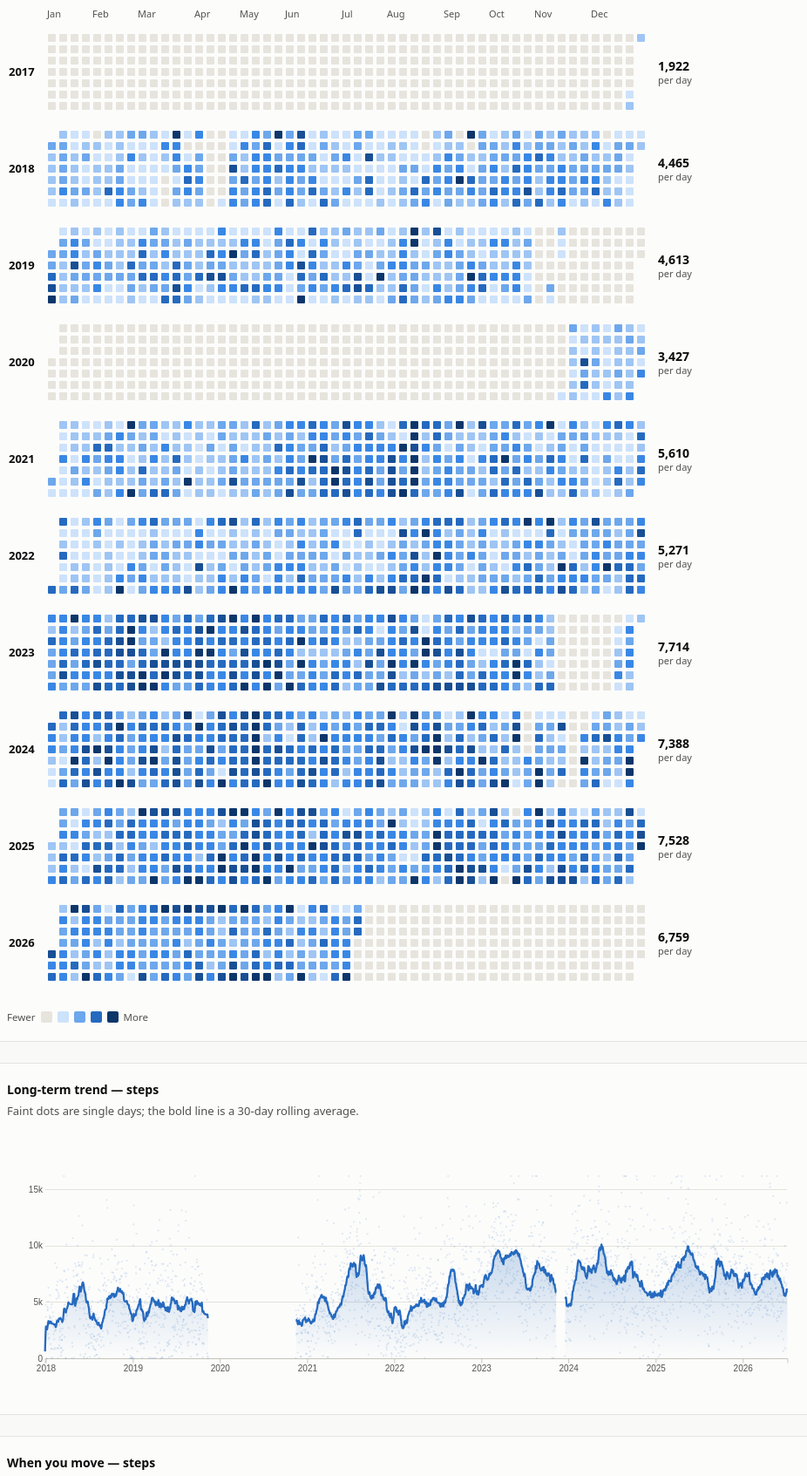
D3 v7 page, settled after 480 driven frames (8 s of simulated time); the page loaded 2 data file(s).


const tip = d3.select("#tooltip");
function showTip(html, e) {
  tip.html(html).style("opacity", 1)
     .style("left", (e.clientX + 14) + "px").style("top", (e.clientY + 14) + "px");
}
function hideTip() { tip.style("opacity", 0); }
const css = v => getComputedStyle(document.documentElement).getPropertyValue(v).trim();

const METRICS = {
  steps:    { key:"steps",    unit:"",     perDay:",.0f", total:",.0f" },
  distance: { key:"distance", unit:"km",   perDay:",.1f", total:",.0f" },
  active:   { key:"active",   unit:"kcal", perDay:",.0f", total:",.0f" },
};

// ---------- i18n: d3 locales (dates + numbers) and UI strings ----------
const TIME_LOCALES = {
  en: d3.timeFormatLocale({
    dateTime:"%x, %X", date:"%-m/%-d/%Y", time:"%-I:%M:%S %p", periods:["AM","PM"],
    days:["Sunday","Monday","Tuesday","Wednesday","Thursday","Friday","Saturday"],
    shortDays:["Sun","Mon","Tue","Wed","Thu","Fri","Sat"],
    months:["January","February","March","April","May","June","July","August","September","October","November","December"],
    shortMonths:["Jan","Feb","Mar","Apr","May","Jun","Jul","Aug","Sep","Oct","Nov","Dec"] }),
  fr: d3.timeFormatLocale({
    dateTime:"%A %e %B %Y à %X", date:"%d/%m/%Y", time:"%H:%M:%S", periods:["AM","PM"],
    days:["dimanche","lundi","mardi","mercredi","jeudi","vendredi","samedi"],
    shortDays:["dim.","lun.","mar.","mer.","jeu.","ven.","sam."],
    months:["janvier","février","mars","avril","mai","juin","juillet","août","septembre","octobre","novembre","décembre"],
    shortMonths:["janv.","févr.","mars","avr.","mai","juin","juil.","août","sept.","oct.","nov.","déc."] }),
};
const NUM_LOCALES = {
  en: d3.formatLocale({ decimal:".", thousands:",",      grouping:[3], currency:["$",""] }),
  fr: d3.formatLocale({ decimal:",", thousands:" ", grouping:[3], currency:[""," €"] }),
};
const STR = {
  en: {
    title:"Activity per day", loading:"Loading…", days:"days",
    metrics:{ steps:"Steps", distance:"Distance", active:"Active energy" },
    totalOf: l => `Total ${l.toLowerCase()}`, dailyAvg:"Daily average", bestDay:"Best day",
    fewer:"Fewer", more:"More",
    trendTitle: l => `Long-term trend — ${l.toLowerCase()}`,
    trendSub:"Faint dots are single days; the bold line is a 30-day rolling average.",
    patternTitle: l => `When you move — ${l.toLowerCase()}`,
    byHour:"By hour of day", byWeekday:"By day of week",
    weekdayShort:["Mon","Tue","Wed","Thu","Fri","Sat","Sun"],
    perDayUnit: u => u ? `${u}/day` : "per day",
    noData:"no data", rollAvg:"30-day avg", avg:"avg",
    rangeDate:"%B %-d, %Y", tileDate:"%b %-d, %Y", calDate:"%A, %b %-d, %Y", monthYear:"%b %Y",
    takeaway:(mkey,i,hr)=>{
      const l={steps:"steps",distance:"distance",active:"active energy"}[mkey];
      const D=["Mondays","Tuesdays","Wednesdays","Thursdays","Fridays","Saturdays","Sundays"];
      const ap=h=>(h%12||12)+(h<12?"am":"pm");
      return `You rack up the most ${l} on <b>${D[i]}</b>, and around <b>${ap(hr)}–${ap((hr+1)%24)}</b>.`;
    },
  },
  fr: {
    title:"Activité par jour", loading:"Chargement…", days:"jours",
    metrics:{ steps:"Pas", distance:"Distance", active:"Énergie active" },
    totalOf: l => `${l} au total`, dailyAvg:"Moyenne par jour", bestDay:"Meilleur jour",
    fewer:"Moins", more:"Plus",
    trendTitle: l => `Tendance long terme — ${l.toLowerCase()}`,
    trendSub:"Les points pâles sont des jours isolés ; la ligne épaisse est une moyenne glissante sur 30 jours.",
    patternTitle: l => `Quand tu bouges — ${l.toLowerCase()}`,
    byHour:"Par heure de la journée", byWeekday:"Par jour de la semaine",
    weekdayShort:["Lun","Mar","Mer","Jeu","Ven","Sam","Dim"],
    perDayUnit: u => u ? `${u}/jour` : "par jour",
    noData:"pas de donnée", rollAvg:"moy. 30 j", avg:"moy.",
    rangeDate:"%-d %B %Y", tileDate:"%-d %b %Y", calDate:"%A %-d %b %Y", monthYear:"%b %Y",
    takeaway:(mkey,i,hr)=>{
      const de={steps:"de pas",distance:"de distance",active:"d’énergie active"}[mkey];
      const D=["le lundi","le mardi","le mercredi","le jeudi","le vendredi","le samedi","le dimanche"];
      return `C’est <b>${D[i]}</b> et vers <b>${hr}h–${(hr+1)%24}h</b> que tu accumules le plus ${de}.`;
    },
  },
};

const metricFromHash = () => { const k = decodeURIComponent(location.hash.slice(1)); return METRICS[k] ? k : null; };
const savedMetric = (() => { try { const k = localStorage.getItem("metric"); return METRICS[k] ? k : null; } catch { return null; } })();
const savedLang = (() => { try { const l = localStorage.getItem("lang"); return STR[l] ? l : null; } catch { return null; } })();
// priority: URL fragment (shareable link) > last choice > default
let current = metricFromHash() || savedMetric || "steps";
// priority: saved choice > browser language > English
let lang = savedLang || ((navigator.language || "").toLowerCase().startsWith("fr") ? "fr" : "en");
let DAILY, PATTERNS, BYKEY;

// locale-aware formatters, kept in sync with `lang`
let TFMT = TIME_LOCALES[lang], NFMT = NUM_LOCALES[lang];
const fmtTime = pat => TFMT.utcFormat(pat);
const fmtNum  = spec => NFMT.format(spec);
const label   = key => STR[lang].metrics[key];

Promise.all([
  d3.json("../data/daily_metrics.json"),
  d3.json("../data/patterns.json"),
]).then(([daily, patterns]) => {
  const parse = d3.utcParse("%Y-%m-%d");
  DAILY = daily.map(d => ({ date: parse(d.date), key: d.date, steps: d.steps, distance: d.distance, active: d.active }));
  PATTERNS = patterns;

  d3.select("#metric-seg").selectAll("button").data(Object.values(METRICS)).join("button")
    .classed("active", m => m.key === current)
    // Update the URL fragment; the hashchange listener re-renders. Clicking the
    // already-active metric changes nothing (no hashchange fires) — that's fine.
    .on("click", (e, m) => { location.hash = m.key; });

  d3.selectAll("#lang-seg button").on("click", e => applyLang(e.currentTarget.dataset.lang));

  // Reflect the initial metric in the URL without adding a history entry.
  history.replaceState(null, "", "#" + current);
  applyLang(lang);   // sets all static text + formatters, then renders
});

window.addEventListener("hashchange", () => {
  const k = metricFromHash();
  if (k && k !== current) {
    current = k;
    try { localStorage.setItem("metric", current); } catch {}
    render();
  }
});

// Switch language: repoint the formatters, restate every fixed string, re-render.
function applyLang(l) {
  if (!STR[l]) return;
  lang = l;
  try { localStorage.setItem("lang", l); } catch {}
  TFMT = TIME_LOCALES[l]; NFMT = NUM_LOCALES[l];
  const S = STR[l];
  document.documentElement.lang = l;
  document.title = S.title;
  d3.select("#h1").text(`📊 ${S.title}`);
  d3.select("#trend-sub").text(S.trendSub);
  d3.select("#hour-title").text(S.byHour);
  d3.select("#weekday-title").text(S.byWeekday);
  d3.select("#legend-fewer").text(S.fewer);
  d3.select("#legend-more").text(S.more);
  d3.selectAll("#metric-seg button").text(m => S.metrics[m.key]);
  d3.selectAll("#lang-seg button").classed("active", function () { return this.dataset.lang === l; });
  if (DAILY) render();
}

function render() {
  const m = METRICS[current], S = STR[lang];
  d3.selectAll("#metric-seg button").classed("active", d => d.key === current);
  BYKEY = new Map(DAILY.map(d => [d.key, d[current]]));
  const vals = DAILY.map(d => d[current]).filter(v => v > 0);
  const total = d3.sum(vals), avg = d3.mean(vals);
  const best = DAILY.reduce((a, b) => b[current] > a[current] ? b : a);
  const perDay = fmtNum(m.perDay), fmtTotal = fmtNum(m.total);
  const lbl = label(current);

  d3.select("#range").text(
    `${fmtTime(S.rangeDate)(DAILY[0].date)} — ${fmtTime(S.rangeDate)(DAILY[DAILY.length-1].date)}  ·  ${fmtNum(",")(DAILY.length)} ${S.days}`
  );

  const u = m.unit ? " " + m.unit : "";
  const tiles = [
    { label: S.totalOf(lbl),  value: `${fmtTotal(total)}${u}` },
    { label: S.dailyAvg,      value: `${perDay(avg)}${u}` },
    { label: S.bestDay,       value: `${perDay(best[current])}${u}`, sub: fmtTime(S.tileDate)(best.date) },
  ];
  d3.select("#tiles").selectAll(".tile").data(tiles).join("div").attr("class", "tile")
    .html(d => `<div class="label">${d.label}</div>
      <div class="value">${d.value}${d.sub ? `<br><span class="subd">${d.sub}</span>` : ""}</div>`);

  d3.select("#trend-title").text(S.trendTitle(lbl));
  d3.select("#pattern-title").text(S.patternTitle(lbl));

  // Law 10: the peak weekday/hour are already computed for the bars — say them plainly.
  const peakDay = PATTERNS.weekday.reduce((a, b) => b[current] > a[current] ? b : a);
  const peakHr = PATTERNS.hourly.reduce((a, b) => b[current] > a[current] ? b : a);
  d3.select("#takeaway").html(S.takeaway(current, peakDay.weekday, peakHr.hour));

  drawCalendar(m);
  drawTrend(m);
  drawBars("#hourChart", PATTERNS.hourly, d => d.hour, [0,6,12,18,23].map(h=>({v:h,t:h+"h"})), m, "hour");
  drawBars("#weekdayChart", PATTERNS.weekday, d => d.weekday,
           PATTERNS.weekday.map(d=>({v:d.weekday,t:S.weekdayShort[d.weekday]})), m, "weekday");
}

// ---------- Long-term rolling-average trend ----------
function drawTrend(m) {
  d3.select("#trendChart").selectAll("*").remove();
  const days = DAILY.filter(d => d[current] > 0).map(d => ({ date: d.date, v: d[current] }));
  const WIN = 30;
  const roll = days.map((d, i) => {
    const slice = days.slice(Math.max(0, i - WIN + 1), i + 1);
    // Break the line across data gaps > 21 days so we never draw a smooth
    // bridge over days we don't have (honesty over prettiness).
    const def = i === 0 || (d.date - days[i - 1].date) <= 21 * 864e5;
    return { date: d.date, v: d.v, avg: d3.mean(slice, x => x.v), def };
  });

  const W = 1000, H = 300, mg = { top: 16, right: 16, bottom: 28, left: 48 };
  const svg = d3.select("#trendChart").append("svg").attr("width", "100%").attr("height", H)
    .attr("viewBox", `0 0 ${W} ${H}`).attr("preserveAspectRatio", "xMinYMid meet")
    .style("min-width", "620px").style("max-width", "100%");

  const x = d3.scaleUtc().domain(d3.extent(days, d => d.date)).range([mg.left, W - mg.right]);
  const yMax = d3.quantile(days.map(d => d.v).sort(d3.ascending), 0.99);
  const y = d3.scaleLinear().domain([0, yMax]).nice().range([H - mg.bottom, mg.top]);

  svg.append("g").attr("class", "grid").attr("transform", `translate(${mg.left},0)`)
    .call(d3.axisLeft(y).ticks(4).tickSize(-(W - mg.left - mg.right)).tickFormat(fmtNum("~s")))
    .call(g => g.select(".domain").remove());
  svg.append("g").attr("class", "axis").attr("transform", `translate(0,${H - mg.bottom})`)
    .call(d3.axisBottom(x).ticks(d3.utcYear.every(1)).tickFormat(fmtTime("%Y")));

  // faint daily context (Law 5: keep one element rich so the smooth line reads as intentional)
  svg.append("g").selectAll("circle").data(days).join("circle")
    .attr("cx", d => x(d.date)).attr("cy", d => y(Math.min(d.v, yMax))).attr("r", 1.2)
    .attr("fill", css("--series-1")).attr("opacity", 0.14);

  const area = d3.area().defined(d => d.def).x(d => x(d.date)).y0(y(0)).y1(d => y(d.avg)).curve(d3.curveBasis);
  const line = d3.line().defined(d => d.def).x(d => x(d.date)).y(d => y(d.avg)).curve(d3.curveBasis);
  const grad = svg.append("defs").append("linearGradient").attr("id", "gt")
    .attr("x1", 0).attr("y1", 0).attr("x2", 0).attr("y2", 1);
  grad.append("stop").attr("offset", "0%").attr("stop-color", css("--series-1")).attr("stop-opacity", 0.25);
  grad.append("stop").attr("offset", "100%").attr("stop-color", css("--series-1")).attr("stop-opacity", 0);
  svg.append("path").datum(roll).attr("fill", "url(#gt)").attr("d", area);
  svg.append("path").datum(roll).attr("fill", "none").attr("stroke", css("--series-1"))
    .attr("stroke-width", 2.5).attr("d", line);

  // hover crosshair
  const focus = svg.append("g").style("display", "none");
  focus.append("line").attr("y1", mg.top).attr("y2", H - mg.bottom).attr("stroke", css("--axis"));
  focus.append("circle").attr("r", 4).attr("fill", css("--series-1")).attr("stroke", css("--surface")).attr("stroke-width", 2);
  const bis = d3.bisector(d => d.date).center;
  svg.append("rect").attr("x", mg.left).attr("y", mg.top).attr("width", W - mg.left - mg.right)
    .attr("height", H - mg.top - mg.bottom).attr("fill", "none").attr("pointer-events", "all")
    .on("mousemove", e => {
      const d = roll[bis(roll, x.invert(d3.pointer(e)[0]))];
      focus.style("display", null);
      focus.select("line").attr("x1", x(d.date)).attr("x2", x(d.date));
      focus.select("circle").attr("cx", x(d.date)).attr("cy", y(d.avg));
      showTip(`${fmtTime(STR[lang].monthYear)(d.date)}<br><b>${fmtNum(m.perDay)(d.avg)}${m.unit ? " " + m.unit : ""}</b> · ${STR[lang].rollAvg}`, e);
    })
    .on("mouseleave", () => { focus.style("display", "none"); hideTip(); });
}

// ---------- Calendar heatmap ----------
function drawCalendar(m) {
  d3.select("#calendar").selectAll("*").remove();
  const cell = 13;
  const yearGroups = d3.groups(DAILY, d => d.date.getUTCFullYear()).sort((a,b)=>a[0]-b[0]);
  const years = yearGroups.map(d => d[0]);
  const yearAvg = new Map(yearGroups.map(([y,v]) => {
    const p = v.map(d=>d[current]).filter(x=>x>0);
    return [y, p.length ? d3.mean(p) : 0];
  }));
  const maxV = d3.quantile(DAILY.map(d=>d[current]).filter(v=>v>0).sort(d3.ascending), 0.98) || 1;
  const ramp = ["--s100","--s200","--s300","--s400","--s500","--s600","--s700"].map(css);
  const color = d3.scaleQuantize().domain([Math.max(1e-6, maxV*0.02), maxV]).range(ramp);

  const marginTop = 16, headerH = 20, marginLeft = 46, yearH = cell*7 + 20;
  const width = marginLeft + 53*cell + 108;
  const height = marginTop + headerH + years.length*yearH;
  const svg = d3.select("#calendar").append("svg")
    .attr("width", width).attr("height", height)
    .attr("viewBox", `0 0 ${width} ${height}`).style("min-width", width+"px");
  const timeWeek = d3.utcSunday, fmtDay = d3.utcFormat("%Y-%m-%d");

  // Month labels ONCE at the top — every year's grid starts at January in the
  // same column, so one header serves all rows (positions from the densest year).
  const refYear = yearGroups.reduce((a,b) => b[1].length > a[1].length ? b : a)[0];
  const refMonths = d3.utcMonths(new Date(Date.UTC(refYear,0,1)), new Date(Date.UTC(refYear,11,31)));
  svg.append("g").attr("transform", `translate(${marginLeft},${marginTop + 10})`)
    .selectAll("text").data(refMonths).join("text").attr("class","month-label")
    .attr("x", mo => timeWeek.count(d3.utcYear(mo), mo)*cell).attr("y", 0)
    .text(fmtTime("%b"));

  years.forEach((year, i) => {
    const g = svg.append("g").attr("transform", `translate(${marginLeft},${marginTop + headerH + i*yearH + 8})`);
    g.append("text").attr("class","year-label").attr("x", -marginLeft+2).attr("y", cell*3.5)
      .attr("dominant-baseline","middle").text(year);

    const days = d3.utcDays(new Date(Date.UTC(year,0,1)), new Date(Date.UTC(year+1,0,1)));
    g.selectAll(".cell").data(days).join("rect")
      .attr("width", cell-2).attr("height", cell-2).attr("rx", 2)
      .attr("stroke", css("--surface")).attr("stroke-width", 2)
      .attr("x", d => timeWeek.count(d3.utcYear(d), d)*cell)
      .attr("y", d => d.getUTCDay()*cell)
      .attr("fill", d => { const v = BYKEY.get(fmtDay(d)); return v>0 ? color(Math.min(v,maxV)) : css("--empty"); })
      .on("mousemove", (e,d) => {
        const v = BYKEY.get(fmtDay(d));
        showTip(`${fmtTime(STR[lang].calDate)(d)}<br><b>${v>0 ? fmtNum(m.perDay)(v)+(m.unit?" "+m.unit:"") : STR[lang].noData}</b>`, e);
      })
      .on("mouseleave", hideTip);

    const gx = 53*cell + 12;
    g.append("text").attr("class","year-avg").attr("x", gx).attr("y", cell*3.5-6)
      .attr("dominant-baseline","middle").text(fmtNum(m.perDay)(yearAvg.get(year)));
    g.append("text").attr("class","year-avg-unit").attr("x", gx).attr("y", cell*3.5+10)
      .attr("dominant-baseline","middle").text(STR[lang].perDayUnit(m.unit));
  });
}

// ---------- Generic bar chart (hour / weekday) ----------
function drawBars(sel, data, xkey, ticks, m, kind) {
  d3.select(sel).selectAll("*").remove();
  const W = 480, H = 240, mg = { top: 22, right: 12, bottom: 26, left: 46 };
  const svg = d3.select(sel).append("svg").attr("width","100%").attr("height",H)
    .attr("viewBox", `0 0 ${W} ${H}`).attr("preserveAspectRatio","xMinYMid meet");

  const x = d3.scaleBand().domain(data.map(xkey)).range([mg.left, W-mg.right]).padding(0.22);
  const y = d3.scaleLinear().domain([0, d3.max(data, d=>d[current])*1.15 || 1]).nice().range([H-mg.bottom, mg.top]);

  svg.append("g").attr("class","grid").attr("transform",`translate(${mg.left},0)`)
    .call(d3.axisLeft(y).ticks(4).tickSize(-(W-mg.left-mg.right)).tickFormat(fmtNum("~s")))
    .call(g => g.select(".domain").remove());

  svg.append("g").attr("class","axis").attr("transform",`translate(0,${H-mg.bottom})`)
    .selectAll("text").data(ticks).join("text")
    .attr("x", d => x(d.v)+x.bandwidth()/2).attr("y", 16).attr("text-anchor","middle").text(d=>d.t);
  svg.append("line").attr("x1", mg.left).attr("x2", W-mg.right).attr("y1", H-mg.bottom).attr("y2", H-mg.bottom)
    .attr("stroke", css("--axis"));

  const peak = d3.max(data, d=>d[current]);
  svg.selectAll(".bar").data(data).join("rect")
    .attr("x", d=>x(xkey(d))).attr("width", x.bandwidth())
    .attr("y", d=>y(d[current])).attr("height", d=>y(0)-y(d[current]))
    .attr("rx", 3).attr("fill", css("--series-1"))
    .attr("opacity", d => d[current]===peak ? 1 : 0.82)
    .on("mousemove", (e,d) => {
      const lbl = kind==="hour" ? d.hour+":00–"+(d.hour+1)+":00" : STR[lang].weekdayShort[d.weekday];
      showTip(`${lbl}<br><b>${fmtNum(m.perDay)(d[current])}${m.unit?" "+m.unit:""}</b> ${STR[lang].avg}`, e);
    })
    .on("mouseleave", hideTip);

  const pk = data.find(d=>d[current]===peak);
  svg.append("text").attr("class","bar-label")
    .attr("x", x(xkey(pk))+x.bandwidth()/2).attr("y", y(peak)-6)
    .attr("text-anchor","middle").text(fmtNum(m.perDay)(peak));
}


### data: ../data/patterns.json
{
 "hourly": [
  {
   "hour": 0,
   "steps": 50,
   "distance": 0.03,
   "active": 1
  },
  {
   "hour": 1,
   "steps": 15,
   "distance": 0.01,
   "active": 0
  },
  {
   "hour": 2,
   "steps": 5,
   "distance": 0.0,
   "active": 0
  },
  {
   "hour": 3,
   "steps": 3,
   "distance": 0.0,
   "active": 0
  },
  {
   "hour": 4,
   "steps": 2,
   "distance": 0.0,
   "active": 0
  },
  {
   "hour": 5,
   "steps": 0,
   "distance": 0.0,
   "active": 0
  },
  {
   "hour": 6,
   "steps": 4,
   "distance": 0.0,
   "active": 0
  },
  {
   "hour": 7,
   "steps": 9,
   "distance": 0.01,
   "active": 0
  },
  "... 16 more items"
 ],
 "weekday": [
  {
   "weekday": 0,
   "name": "Mon",
   "steps": 5347,
   "distance": 3.44,
   "active": 169
  },
  {
   "weekday": 1,
   "name": "Tue",
   "steps": 5791,
   "distance": 3.78,
   "active": 190
  },
  {
   "weekday": 2,
   "name": "Wed",
   "steps": 6071,
   "distance": 3.94,
   "active": 188
  },
  {
   "weekday": 3,
   "name": "Thu",
   "steps": 6458,
   "distance": 4.21,
   "active": 203
  },
  {
   "weekday": 4,
   "name": "Fri",
   "steps": 6484,
   "distance": 4.19,
   "active": 191
  },
  {
   "weekday": 5,
   "name": "Sat",
   "steps": 6557,
   "distance": 4.18,
   "active": 207
  },
  {
   "weekday": 6,
   "name": "Sun",
   "steps": 5967,
   "distance": 3.78,
   "active": 180
  }
 ]
}

### data: ../data/daily_metrics.json
[
 {
  "date": "2017-12-29",
  "steps": 616,
  "distance": 0.4,
  "active": 0
 },
 {
  "date": "2017-12-30",
  "steps": 2297,
  "distance": 1.387,
  "active": 0
 },
 {
  "date": "2017-12-31",
  "steps": 2854,
  "distance": 1.693,
  "active": 0
 },
 {
  "date": "2018-01-01",
  "steps": 4736,
  "distance": 3.103,
  "active": 0
 },
 {
  "date": "2018-01-02",
  "steps": 3674,
  "distance": 2.368,
  "active": 0
 },
 {
  "date": "2018-01-03",
  "steps": 2685,
  "distance": 1.771,
  "active": 0
 },
 {
  "date": "2018-01-04",
  "steps": 2788,
  "distance": 1.926,
  "active": 0
 },
 {
  "date": "2018-01-05",
  "steps": 3129,
  "distance": 2.022,
  "active": 0
 },
 "... 2,664 more items"
]